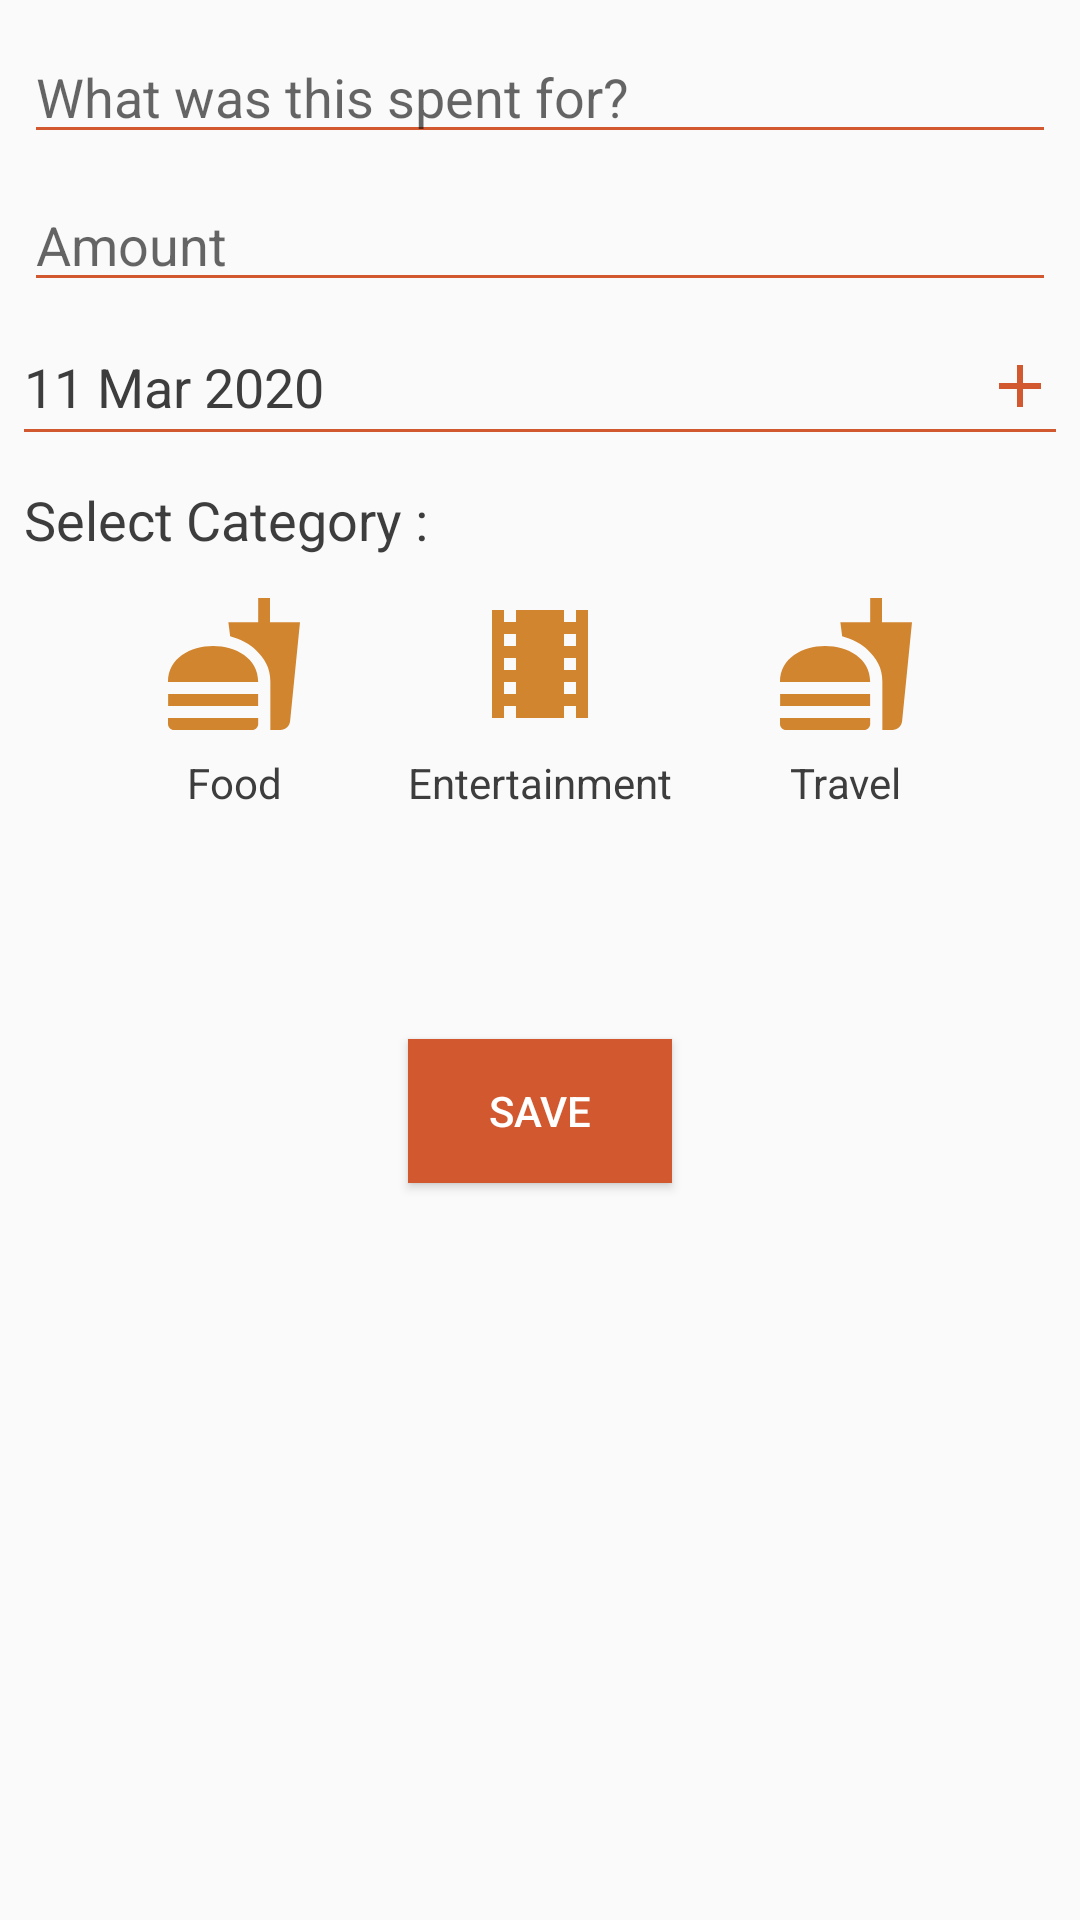

The Android layout XML behind this screen, and the referenced resources:
<!-- AndroidManifest.xml: application theme AppTheme -->
<!-- res/layout/activity_add_expense.xml -->
<?xml version="1.0" encoding="utf-8"?>
<androidx.constraintlayout.widget.ConstraintLayout xmlns:android="http://schemas.android.com/apk/res/android"
    xmlns:app="http://schemas.android.com/apk/res-auto"
    xmlns:tools="http://schemas.android.com/tools"
    android:layout_width="match_parent"
    android:layout_height="match_parent"
    tools:context=".AddExpenseActivity">

    <EditText
        android:id="@+id/edt_name"
        android:layout_width="match_parent"
        android:layout_height="wrap_content"
        android:layout_marginStart="8dp"
        android:layout_marginTop="10dp"
        android:layout_marginEnd="8dp"
        android:backgroundTint="@color/colorD2582F"
        android:hint="What was this spent for?"
        android:textSize="18sp"
        app:layout_constraintEnd_toEndOf="parent"
        app:layout_constraintStart_toStartOf="parent"
        app:layout_constraintTop_toTopOf="parent" />

    <EditText
        android:id="@+id/edt_amount"
        android:layout_width="0dp"
        android:layout_height="wrap_content"
        android:layout_marginTop="8dp"
        android:backgroundTint="@color/colorD2582F"
        android:hint="Amount"
        android:textSize="18sp"
        app:layout_constraintEnd_toEndOf="@+id/edt_name"
        app:layout_constraintStart_toStartOf="@+id/edt_name"
        app:layout_constraintTop_toBottomOf="@+id/edt_name" />

    <TextView
        android:id="@+id/txt_date"
        android:layout_width="match_parent"
        android:layout_height="wrap_content"
        android:layout_marginStart="8dp"
        android:layout_marginTop="16dp"
        android:layout_marginEnd="8dp"
        android:drawableEnd="@drawable/ic_add_ocean_blue_24dp"
        android:drawablePadding="10dp"
        android:text="11 Mar 2020"
        android:textColor="@color/color3D3D3D"
        android:textSize="18sp"
        app:layout_constraintEnd_toEndOf="parent"
        app:layout_constraintStart_toStartOf="parent"
        app:layout_constraintTop_toBottomOf="@+id/edt_amount" />

    <Button
        android:id="@+id/btn_save"
        android:layout_width="wrap_content"
        android:layout_height="wrap_content"
        android:layout_marginStart="8dp"
        android:layout_marginTop="8dp"
        android:layout_marginEnd="8dp"
        android:layout_marginBottom="8dp"
        android:background="@color/colorD2582F"
        android:text="SAVE"
        android:textColor="#fff"
        app:layout_constraintBottom_toBottomOf="parent"
        app:layout_constraintEnd_toEndOf="parent"
        app:layout_constraintStart_toStartOf="parent"
        app:layout_constraintTop_toBottomOf="@+id/edt_amount" />

    <TextView
        android:id="@+id/textView"
        android:layout_width="wrap_content"
        android:layout_height="wrap_content"
        android:layout_marginTop="20dp"
        android:text="Select Category :"
        android:textColor="@color/color3D3D3D"
        android:textSize="18sp"
        app:layout_constraintStart_toStartOf="@+id/txt_date"
        app:layout_constraintTop_toBottomOf="@+id/txt_date" />

    <View
        android:id="@+id/view"
        android:layout_width="match_parent"
        android:layout_height="1dp"
        android:layout_marginStart="8dp"
        android:layout_marginTop="2dp"
        android:layout_marginEnd="8dp"
        android:background="@color/colorD2582F"
        app:layout_constraintEnd_toEndOf="parent"
        app:layout_constraintStart_toStartOf="parent"
        app:layout_constraintTop_toBottomOf="@+id/txt_date" />

    <ImageButton
        android:id="@+id/img_food"
        android:layout_width="wrap_content"
        android:layout_height="wrap_content"
        android:layout_marginTop="12dp"
        android:background="@drawable/ic_food"
        app:layout_constraintEnd_toStartOf="@+id/img_entertainment"
        app:layout_constraintHorizontal_bias="0.5"
        app:layout_constraintStart_toStartOf="parent"
        app:layout_constraintTop_toBottomOf="@+id/textView"
        />

    <TextView
        android:id="@+id/txt_food"
        android:layout_width="wrap_content"
        android:layout_height="wrap_content"
        android:layout_marginTop="6dp"
        android:text="Food"
        android:textColor="@color/color3D3D3D"
        android:textSize="14sp"
        app:layout_constraintEnd_toEndOf="@+id/img_food"
        app:layout_constraintStart_toStartOf="@+id/img_food"
        app:layout_constraintTop_toBottomOf="@+id/img_food" />

    <ImageButton
        android:id="@+id/img_travel"
        android:layout_width="wrap_content"
        android:layout_height="wrap_content"
        android:layout_marginTop="12dp"
        android:background="@null"
        app:layout_constraintEnd_toEndOf="parent"
        app:layout_constraintHorizontal_bias="0.5"
        app:layout_constraintStart_toEndOf="@+id/img_entertainment"
        app:layout_constraintTop_toBottomOf="@+id/textView"
        app:srcCompat="@drawable/ic_food" />

    <TextView
        android:id="@+id/txt_entertainment"
        android:layout_width="wrap_content"
        android:layout_height="wrap_content"
        android:text="Entertainment"
        android:textColor="@color/color3D3D3D"
        android:textSize="14sp"
        app:layout_constraintEnd_toEndOf="@+id/img_entertainment"
        app:layout_constraintStart_toStartOf="@+id/img_entertainment"
        app:layout_constraintTop_toTopOf="@+id/txt_food" />

    <TextView
        android:id="@+id/txt_travel"
        android:layout_width="wrap_content"
        android:layout_height="wrap_content"
        android:text="Travel"
        android:textColor="@color/color3D3D3D"
        android:textSize="14sp"
        app:layout_constraintEnd_toEndOf="@+id/img_travel"
        app:layout_constraintStart_toStartOf="@+id/img_travel"
        app:layout_constraintTop_toTopOf="@+id/txt_entertainment" />

    <ImageButton
        android:id="@+id/img_entertainment"
        android:layout_width="wrap_content"
        android:layout_height="wrap_content"
        android:background="@null"
        app:layout_constraintEnd_toStartOf="@+id/img_travel"
        app:layout_constraintHorizontal_bias="0.5"
        app:layout_constraintStart_toEndOf="@+id/img_food"
        app:layout_constraintTop_toTopOf="@+id/img_food"
        app:srcCompat="@drawable/ic_entertainment" />

</androidx.constraintlayout.widget.ConstraintLayout>
<!-- resources referenced by this layout -->
<resources>
  <color name="color3D3D3D">#3D3D3D</color>
  <color name="colorD2582F">#D2582F</color>
  <!-- drawable ic_add_ocean_blue_24dp (drawable) -->
  <vector android:height="24dp" android:tint="#D2582F"
      android:viewportHeight="24.0" android:viewportWidth="24.0"
      android:width="24dp" xmlns:android="http://schemas.android.com/apk/res/android">
      <path android:fillColor="#FF000000" android:pathData="M19,13h-6v6h-2v-6H5v-2h6V5h2v6h6v2z"/>
  </vector>
  <!-- drawable ic_entertainment (drawable) -->
  <vector android:height="48dp" android:tint="#D2852F"
      android:viewportHeight="24" android:viewportWidth="24"
      android:width="48dp" xmlns:android="http://schemas.android.com/apk/res/android">
      <path android:fillColor="@android:color/white" android:pathData="M18,3v2h-2L16,3L8,3v2L6,5L6,3L4,3v18h2v-2h2v2h8v-2h2v2h2L20,3h-2zM8,17L6,17v-2h2v2zM8,13L6,13v-2h2v2zM8,9L6,9L6,7h2v2zM18,17h-2v-2h2v2zM18,13h-2v-2h2v2zM18,9h-2L16,7h2v2z"/>
  </vector>
  <!-- drawable ic_food (drawable) -->
  <vector android:height="48dp" android:tint="#D2852F"
      android:viewportHeight="24" android:viewportWidth="24"
      android:width="48dp" xmlns:android="http://schemas.android.com/apk/res/android">
      <path android:fillColor="@android:color/white" android:pathData="M18.06,22.99h1.66c0.84,0 1.53,-0.64 1.63,-1.46L23,5.05h-5L18,1h-1.97v4.05h-4.97l0.3,2.34c1.71,0.47 3.31,1.32 4.27,2.26 1.44,1.42 2.43,2.89 2.43,5.29v8.05zM1,21.99L1,21h15.03v0.99c0,0.55 -0.45,1 -1.01,1L2.01,22.99c-0.56,0 -1.01,-0.45 -1.01,-1zM16.03,14.99c0,-8 -15.03,-8 -15.03,0h15.03zM1.02,17h15v2h-15z"/>
  </vector>
  <style name="AppTheme" parent="Theme.AppCompat.Light.DarkActionBar">
          
          <item name="colorPrimary">@color/colorPrimary</item>
          <item name="colorPrimaryDark">@color/colorPrimaryDark</item>
          <item name="colorAccent">@color/colorAccent</item>
      </style>
  <color name="colorPrimary">#008577</color>
  <color name="colorPrimaryDark">#00574B</color>
  <color name="colorAccent">#D81B60</color>
</resources>
